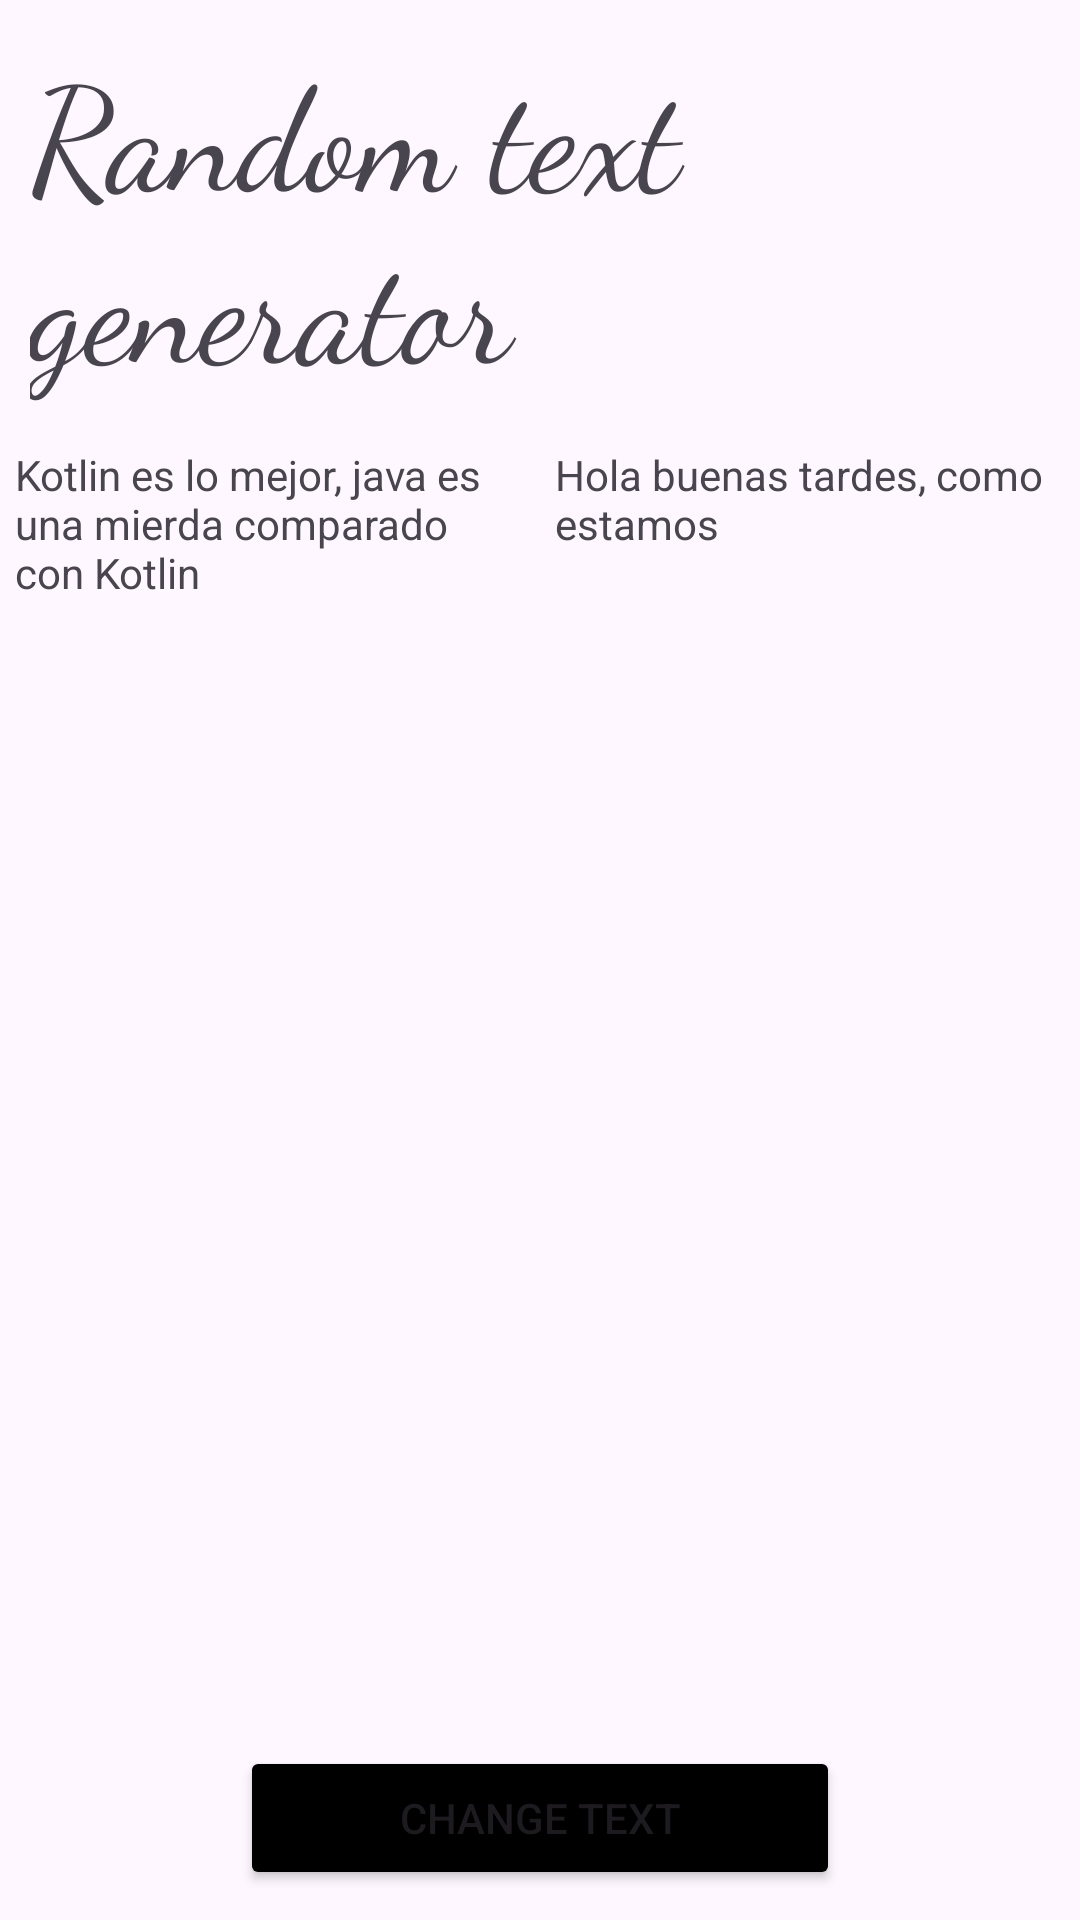

Reconstruct the res/layout file that produces this screen, plus the resources it refers to.
<!-- AndroidManifest.xml: application theme Theme.TaskOneBootcampXML -->
<!-- res/layout/fragment_home.xml -->
<?xml version="1.0" encoding="utf-8"?>
<androidx.constraintlayout.widget.ConstraintLayout xmlns:android="http://schemas.android.com/apk/res/android"
    xmlns:app="http://schemas.android.com/apk/res-auto"
    xmlns:tools="http://schemas.android.com/tools"
    android:layout_width="match_parent"
    android:layout_height="match_parent"
    tools:context=".presentation.home.HomeFragment">

    <TextView
        android:id="@+id/tvTitle"
        android:layout_width="wrap_content"
        android:layout_height="wrap_content"
        android:text="@string/random_text_generator"
        android:fontFamily="cursive"
        android:textSize="48sp"
        android:padding="10dp"
        app:layout_constraintTop_toTopOf="parent"
        app:layout_constraintStart_toStartOf="parent"
        app:layout_constraintEnd_toEndOf="parent"/>

    <LinearLayout
        android:id="@+id/llTexts"
        android:layout_width="match_parent"
        android:layout_height="wrap_content"
        app:layout_constraintTop_toBottomOf="@id/tvTitle"
        android:orientation="horizontal">
        <TextView
            android:id="@+id/tvOne"
            android:layout_width="0dp"
            android:layout_weight="1"
            android:layout_height="wrap_content"
            android:padding="5dp"
            android:text="Kotlin es lo mejor, java es una mierda comparado con Kotlin"/>

        <TextView
            android:id="@+id/tvTwo"
            android:layout_width="0dp"
            android:layout_weight="1"
            android:layout_height="wrap_content"
            android:padding="5dp"
            android:text="Hola buenas tardes, como estamos"/>
    </LinearLayout>

    <ImageView
        android:id="@+id/ivImage"
        android:layout_width="200dp"
        android:layout_height="200dp"
        android:src="@drawable/android"
        app:layout_constraintStart_toStartOf="parent"
        app:layout_constraintEnd_toEndOf="parent"
        app:layout_constraintTop_toBottomOf="@id/llTexts"
        android:contentDescription="Android logo" />

    <Button
        android:id="@+id/btnChangeTexts"
        android:layout_width="200dp"
        android:layout_height="wrap_content"
        android:backgroundTint="@color/black"
        android:layout_marginBottom="10dp"
        app:layout_constraintStart_toStartOf="parent"
        app:layout_constraintEnd_toEndOf="parent"
        app:layout_constraintBottom_toBottomOf="parent"
        android:text="@string/change_text"/>

</androidx.constraintlayout.widget.ConstraintLayout>
<!-- resources referenced by this layout -->
<resources>
  <string name="change_text">Change Text</string>
  <string name="random_text_generator">Random text generator</string>
  <style name="Theme.TaskOneBootcampXML" parent="Base.Theme.TaskOneBootcampXML" />
  <style name="Base.Theme.TaskOneBootcampXML" parent="Theme.Material3.DayNight.NoActionBar">
          
          
      </style>
  <!-- not gathered from this repository: default colours our renderer supplied (Android Studio template values) -->
  <color name="black">#FF000000</color>
</resources>
